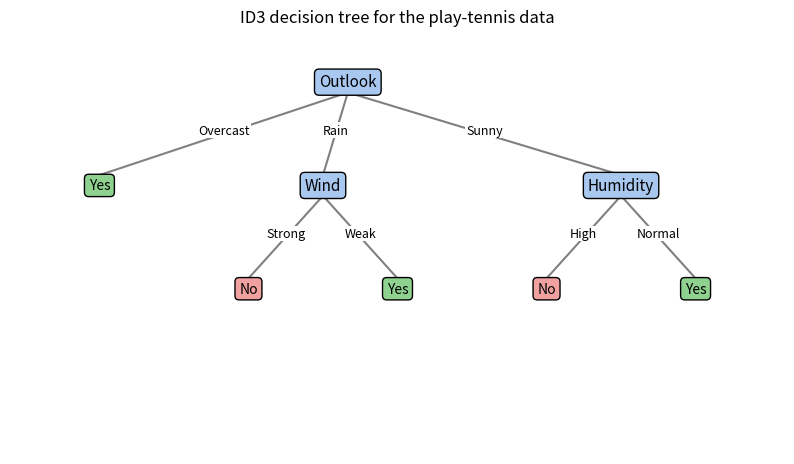

Recreate this plot in Python.
import math
from collections import Counter
import matplotlib.pyplot as plt

ATTRS = ["Outlook", "Temperature", "Humidity", "Wind"]
rows = [
    ("Sunny", "Hot", "High", "Weak", "No"),
    ("Sunny", "Hot", "High", "Strong", "No"),
    ("Overcast", "Hot", "High", "Weak", "Yes"),
    ("Rain", "Mild", "High", "Weak", "Yes"),
    ("Rain", "Cool", "Normal", "Weak", "Yes"),
    ("Rain", "Cool", "Normal", "Strong", "No"),
    ("Overcast", "Cool", "Normal", "Strong", "Yes"),
    ("Sunny", "Mild", "High", "Weak", "No"),
    ("Sunny", "Cool", "Normal", "Weak", "Yes"),
    ("Rain", "Mild", "Normal", "Weak", "Yes"),
    ("Sunny", "Mild", "Normal", "Strong", "Yes"),
    ("Overcast", "Mild", "High", "Strong", "Yes"),
    ("Overcast", "Hot", "Normal", "Weak", "Yes"),
    ("Rain", "Mild", "High", "Strong", "No"),
]
data = [dict(zip(ATTRS + ["Play"], r)) for r in rows]

def entropy(rs):
    counts = Counter(r["Play"] for r in rs)
    n = len(rs)
    return -sum(c / n * math.log2(c / n) for c in counts.values())

def gain(rs, attr):
    total = entropy(rs)
    for v in {r[attr] for r in rs}:
        part = [r for r in rs if r[attr] == v]
        total -= len(part) / len(rs) * entropy(part)
    return total

def id3(rs, attrs):
    labels = {r["Play"] for r in rs}
    if len(labels) == 1:
        return labels.pop()
    if not attrs:
        return Counter(r["Play"] for r in rs).most_common(1)[0][0]
    best = max(attrs, key=lambda a: gain(rs, a))
    rest = [a for a in attrs if a != best]
    return {best: {v: id3([r for r in rs if r[best] == v], rest)
                   for v in sorted({r[best] for r in rs})}}

def show(tree, indent=0):
    for attr, branches in tree.items():
        for v, sub in branches.items():
            if isinstance(sub, dict):
                print("  " * indent + f"{attr} = {v}")
                show(sub, indent + 1)
            else:
                print("  " * indent + f"{attr} = {v}  ->  Play = {sub}")

def predict(tree, sample):
    while isinstance(tree, dict):
        attr = next(iter(tree))
        tree = tree[attr][sample[attr]]
    return tree

print(f"Entropy of the whole data set = {entropy(data):.4f}")
print("Information gain of each attribute at the root:")
for a in sorted(ATTRS, key=lambda a: -gain(data, a)):
    print(f"   {a:<12} {gain(data, a):.4f}")

tree = id3(data, ATTRS)
print("\nDecision tree built by ID3:")
show(tree)

ok = sum(predict(tree, r) == r["Play"] for r in data)
print(f"\nTraining accuracy : {ok}/{len(data)}")
new = {"Outlook": "Sunny", "Temperature": "Cool", "Humidity": "High",
       "Wind": "Strong"}
print("New day", new, "->", predict(tree, new))

pos, leaf_x = {}, [0]
def layout(node, depth, name):
    if not isinstance(node, dict):
        pos[name] = (leaf_x[0], -depth); leaf_x[0] += 1
        return pos[name][0]
    attr = next(iter(node))
    xs = [layout(sub, depth + 1, name + "/" + v)
          for v, sub in node[attr].items()]
    pos[name] = (sum(xs) / len(xs), -depth)
    return pos[name][0]
layout(tree, 0, "root")

fig, ax = plt.subplots(figsize=(10, 5.5))
def draw(node, name):
    x, y = pos[name]
    if not isinstance(node, dict):
        c = "#8fd18f" if node == "Yes" else "#f2a1a1"
        ax.text(x, y, node, ha="center", va="center",
                bbox=dict(boxstyle="round", fc=c))
        return
    attr = next(iter(node))
    ax.text(x, y, attr, ha="center", va="center", fontsize=11,
            bbox=dict(boxstyle="round", fc="#a9c8f0"))
    for v, sub in node[attr].items():
        cx, cy = pos[name + "/" + v]
        ax.plot([x, cx], [y - 0.1, cy + 0.1], color="gray")
        ax.text((x + cx) / 2, (y + cy) / 2, v, fontsize=9, ha="center",
                bbox=dict(fc="white", ec="none", pad=1))
        draw(sub, name + "/" + v)
draw(tree, "root")
ax.set_xlim(-0.6, leaf_x[0] - 0.4); ax.set_ylim(-3.6, 0.5); ax.axis("off")
ax.set_title("ID3 decision tree for the play-tennis data")
plt.show()
